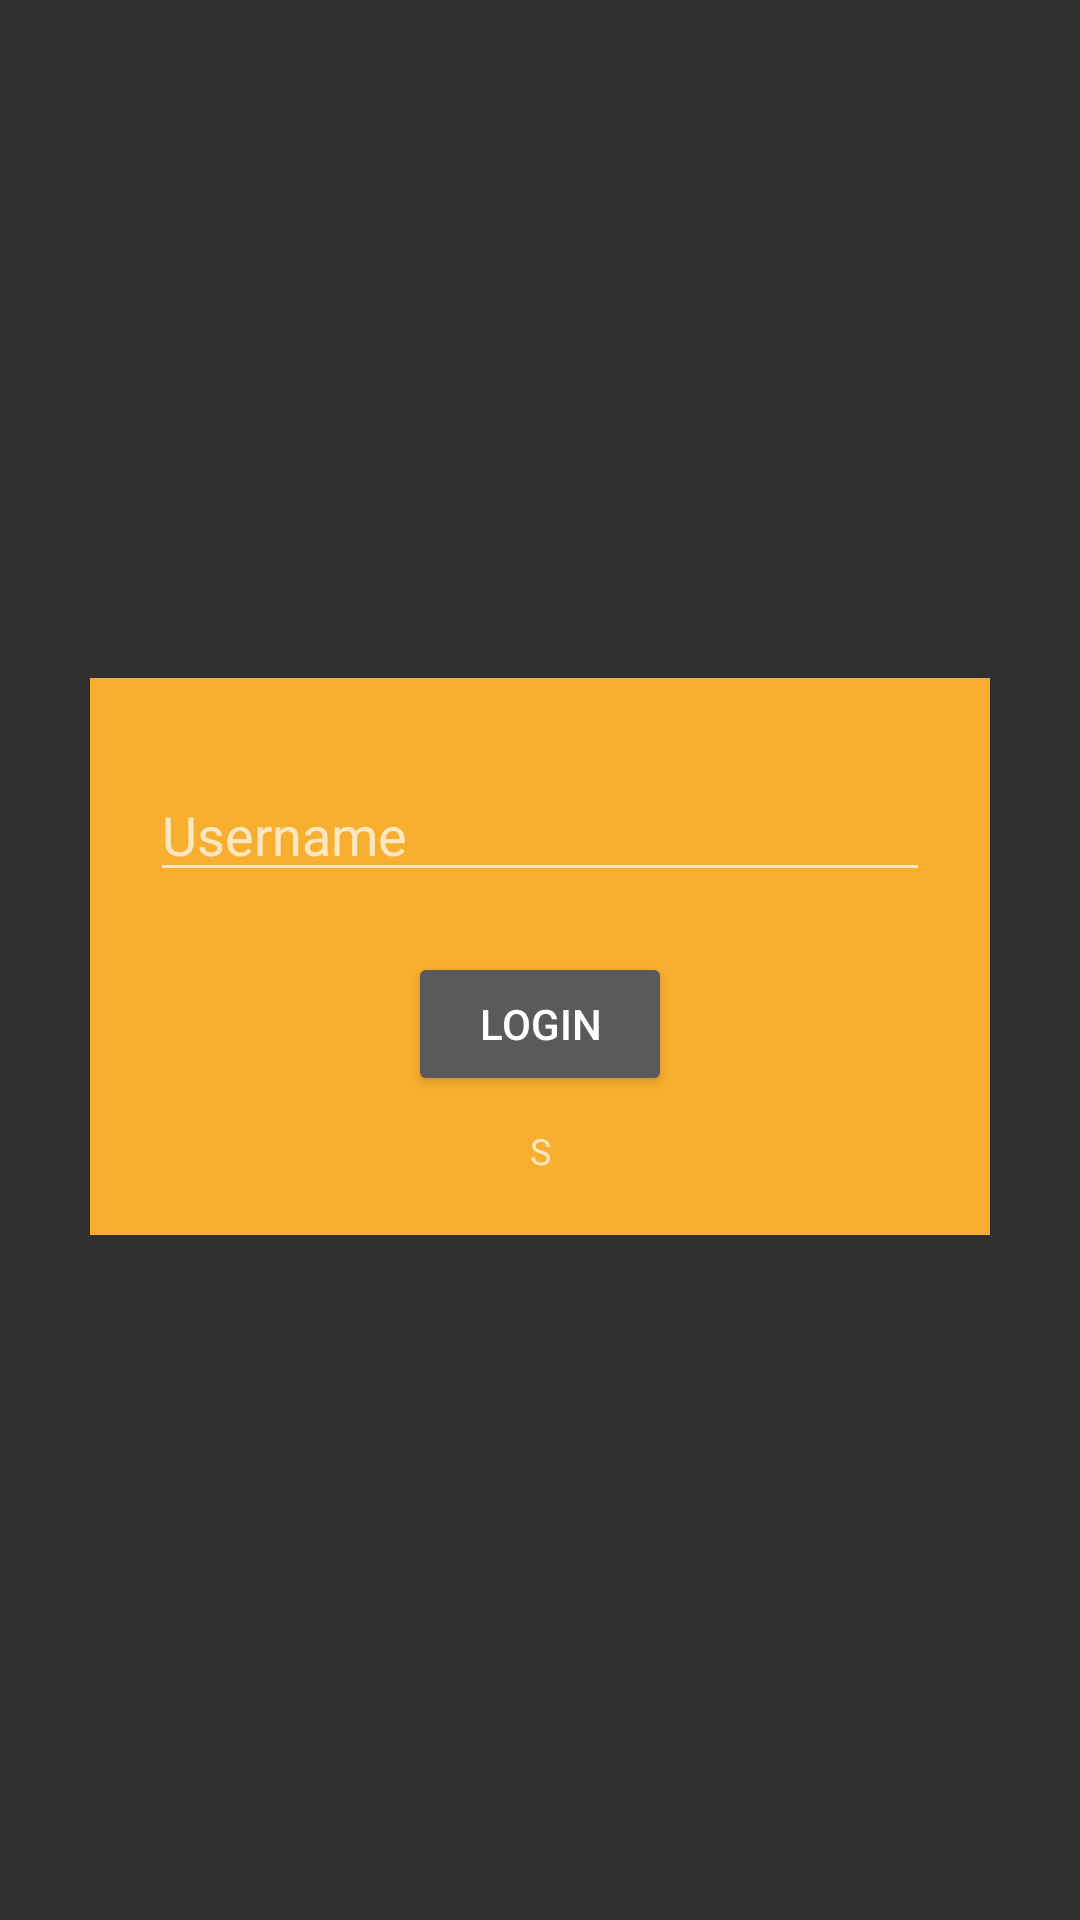

Produce the Android XML layout that renders to this screen, including the resource entries it uses.
<!-- AndroidManifest.xml: application theme SplashTheme -->
<!-- res/layout/activity_main.xml -->
<?xml version="1.0" encoding="utf-8"?>
<android.support.constraint.ConstraintLayout xmlns:android="http://schemas.android.com/apk/res/android"
    xmlns:app="http://schemas.android.com/apk/res-auto"
    xmlns:tools="http://schemas.android.com/tools"
    android:layout_width="match_parent"
    android:layout_height="match_parent"
    >

    <android.support.constraint.ConstraintLayout
        android:layout_width="match_parent"
        android:layout_height="wrap_content"
        android:layout_marginBottom="131dp"
        android:layout_marginEnd="30dp"
        android:layout_marginStart="30dp"
        android:layout_marginTop="131dp"
        android:background="@color/mainYellow"
        android:paddingVertical="0dp"
        app:layout_constraintBottom_toBottomOf="parent"
        app:layout_constraintEnd_toEndOf="parent"
        app:layout_constraintStart_toStartOf="parent"
        app:layout_constraintTop_toTopOf="parent"
        app:layout_constraintVertical_bias="0.494">

        <EditText
            android:id="@+id/plain_text_input"
            android:layout_width="match_parent"
            android:layout_height="wrap_content"
            android:layout_marginBottom="20dp"
            android:layout_marginEnd="20dp"
            android:layout_marginStart="20dp"
            android:layout_marginTop="30dp"
            android:hint="Username"
            android:inputType="text"
            app:layout_constraintBottom_toTopOf="@+id/button_for_testing"
            app:layout_constraintEnd_toEndOf="parent"
            app:layout_constraintStart_toStartOf="parent"
            app:layout_constraintTop_toTopOf="parent" />

        <android.support.v7.widget.AppCompatButton
            android:id="@+id/button_for_testing"
            android:layout_width="wrap_content"
            android:layout_height="wrap_content"
            android:layout_marginBottom="10dp"
            android:text="Login"
            app:layout_constraintBottom_toTopOf="@+id/sign_up"
            app:layout_constraintEnd_toEndOf="parent"
            app:layout_constraintStart_toStartOf="parent" />

        <TextView
            android:id="@+id/sign_up"
            android:layout_width="wrap_content"
            android:layout_height="wrap_content"
            android:layout_marginBottom="20dp"
            android:layout_marginEnd="8dp"
            android:layout_marginStart="8dp"
            android:clickable="true"
            android:onClick="onClick"
            android:text="S"
            android:textSize="12dp"
            app:layout_constraintBottom_toBottomOf="parent"
            app:layout_constraintEnd_toEndOf="parent"
            app:layout_constraintStart_toStartOf="parent" />


    </android.support.constraint.ConstraintLayout>

</android.support.constraint.ConstraintLayout>
<!-- resources referenced by this layout -->
<resources>
  <color name="mainYellow">#F8AF2F</color>
  <style name="SplashTheme" parent="Theme.AppCompat.NoActionBar">
      </style>
</resources>
